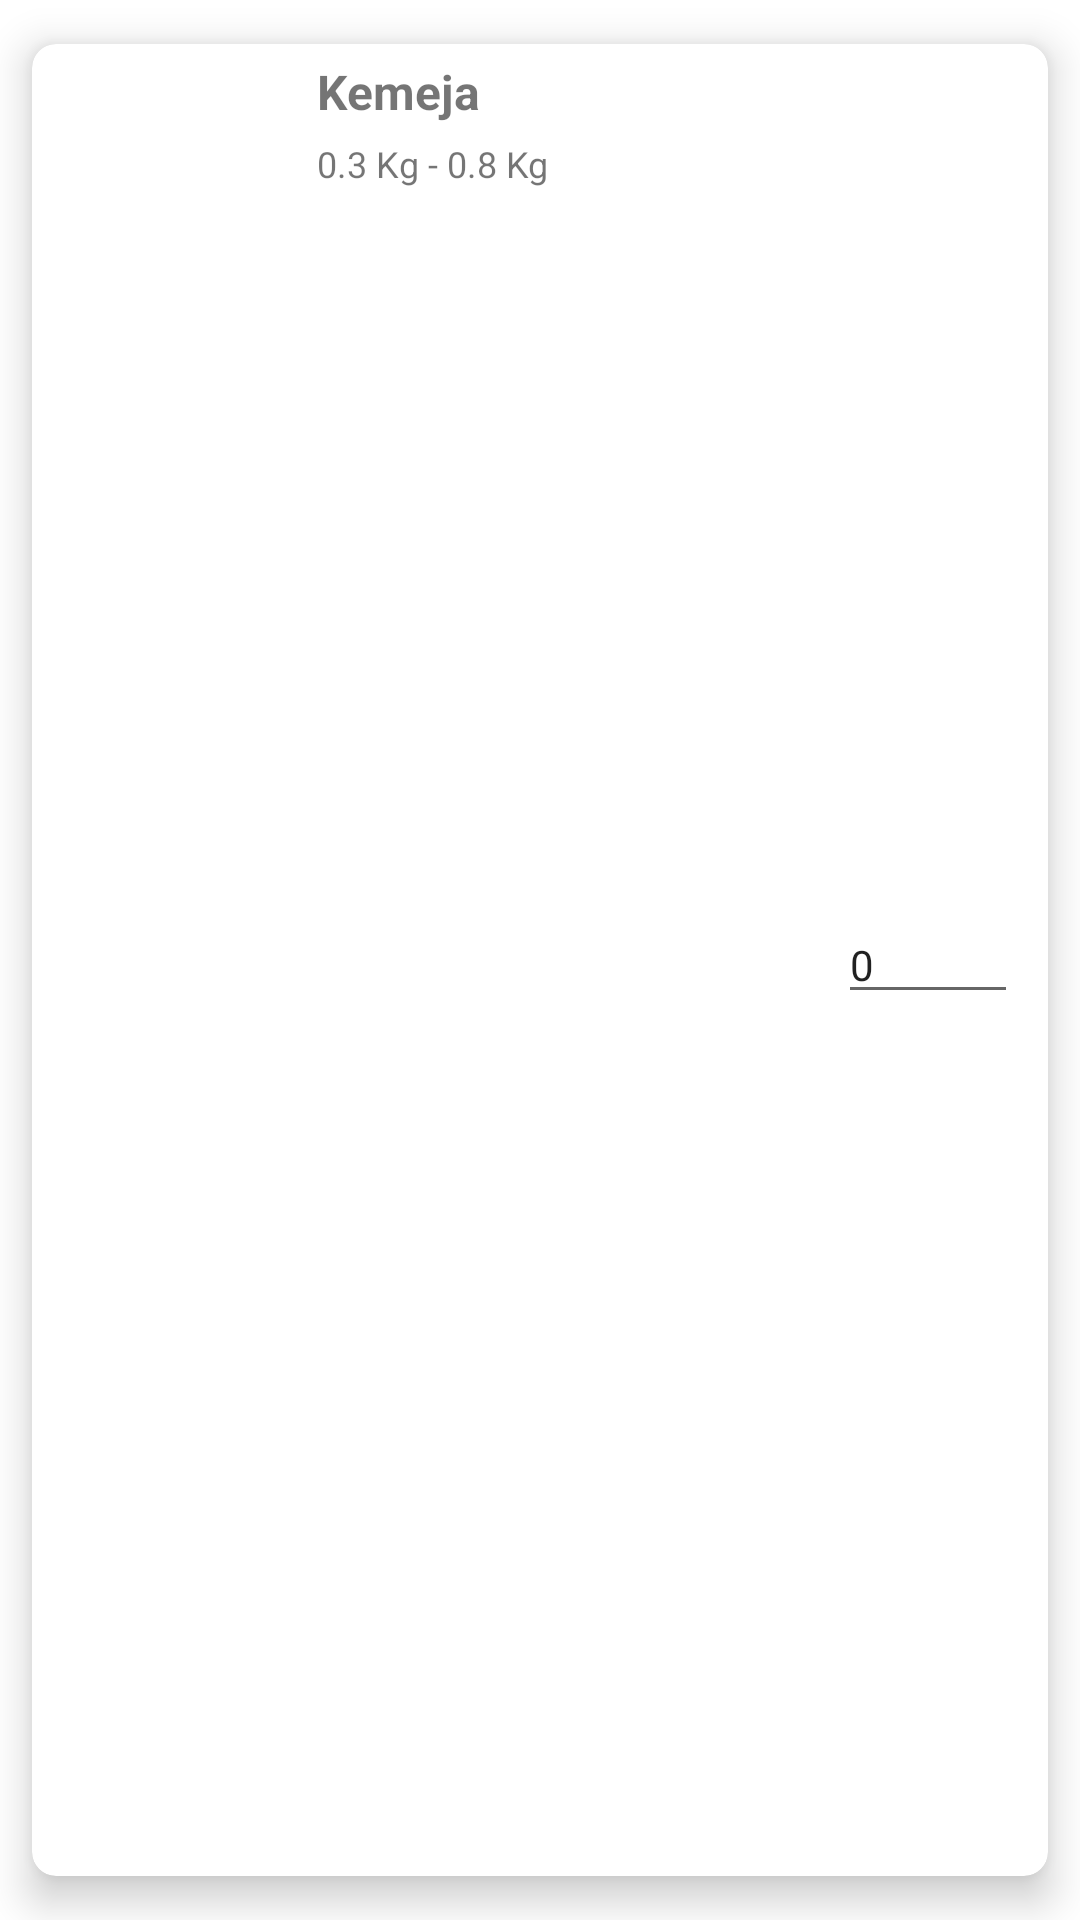

Produce the Android XML layout that renders to this screen, including the resource entries it uses.
<!-- AndroidManifest.xml: application theme Theme.ProjectLaundry -->
<!-- res/layout/grid_calculation_item.xml -->
<?xml version="1.0" encoding="utf-8"?>
<androidx.cardview.widget.CardView xmlns:android="http://schemas.android.com/apk/res/android"
    xmlns:app="http://schemas.android.com/apk/res-auto"
    xmlns:tools="http://schemas.android.com/tools"
    android:id="@+id/cardKemeja"
    app:cardCornerRadius="8dp"
    app:cardElevation="8dp"
    android:layout_width="match_parent"
    android:layout_height="wrap_content"
    android:layout_below="@+id/txtTitleCalc"
    android:layout_marginStart="10dp"
    android:layout_marginTop="10dp"
    android:layout_marginEnd="10dp"
    android:layout_gravity="center"
    app:cardUseCompatPadding="true">

    <RelativeLayout
        android:layout_width="match_parent"
        android:layout_height="match_parent">

        <ImageView
            android:id="@+id/imageView"
            android:layout_width="80dp"
            android:layout_height="80dp"
            android:layout_marginStart="5dp"
            android:layout_marginEnd="5dp"
            android:scaleType="fitXY"
            android:src="@drawable/ic_menu_camera" />

        <TextView
            android:id="@+id/txtName"
            android:layout_width="wrap_content"
            android:layout_height="wrap_content"
            android:layout_marginStart="5dp"
            android:layout_marginTop="5dp"
            android:layout_toRightOf="@id/imageView"
            android:text="Kemeja"
            android:textSize="16dp"
            android:textStyle="bold" />

        <TextView
            android:id="@+id/txtDesc"
            android:layout_width="wrap_content"
            android:layout_height="wrap_content"
            android:layout_below="@id/txtName"
            android:layout_marginStart="5dp"
            android:layout_marginTop="5dp"
            android:layout_toRightOf="@id/imageView"
            android:text="0.3 Kg - 0.8 Kg"
            android:textSize="12sp"
            android:maxLines="5"
            android:maxLength="30"/>











        <EditText
            android:id="@+id/txtTotal"
            android:layout_width="60dp"
            android:layout_height="wrap_content"
            android:layout_centerVertical="true"
            android:layout_marginStart="5dp"
            android:layout_marginEnd="10dp"
            android:layout_alignParentEnd="true"
            android:text="0"
            android:textSize="14sp"
            android:inputType="number"/>











    </RelativeLayout>

</androidx.cardview.widget.CardView>
<!-- resources referenced by this layout -->
<resources>
  <!-- drawable circle_button_background (drawable) -->
  <?xml version="1.0" encoding="utf-8"?>
  <shape xmlns:android="http://schemas.android.com/apk/res/android">
      <solid android:color="@color/white" /> 
      <corners android:radius="1500dp" /> 
  </shape>
  <style name="Theme.ProjectLaundry" parent="Theme.MaterialComponents.DayNight.DarkActionBar">
          
          <item name="colorPrimary">@color/purple_500</item>
          <item name="colorPrimaryVariant">@color/purple_700</item>
          <item name="colorOnPrimary">@color/white</item>
          
          <item name="colorSecondary">@color/teal_200</item>
          <item name="colorSecondaryVariant">@color/teal_700</item>
          <item name="colorOnSecondary">@color/black</item>
          
          <item name="android:statusBarColor">?attr/colorPrimaryVariant</item>
          
      </style>
  <!-- not gathered from this repository: default colours our renderer supplied (Android Studio template values) -->
  <color name="purple_500">#FF6200EE</color>
  <color name="purple_700">#FF3700B3</color>
  <color name="teal_200">#FF03DAC5</color>
  <color name="teal_700">#FF018786</color>
  <color name="black">#FF000000</color>
  <color name="white">#FFFFFFFF</color>
</resources>
